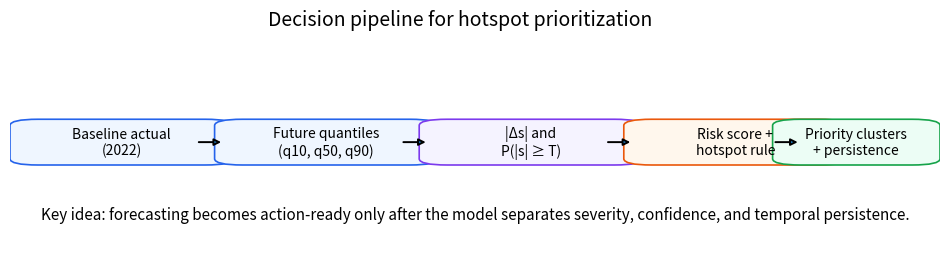
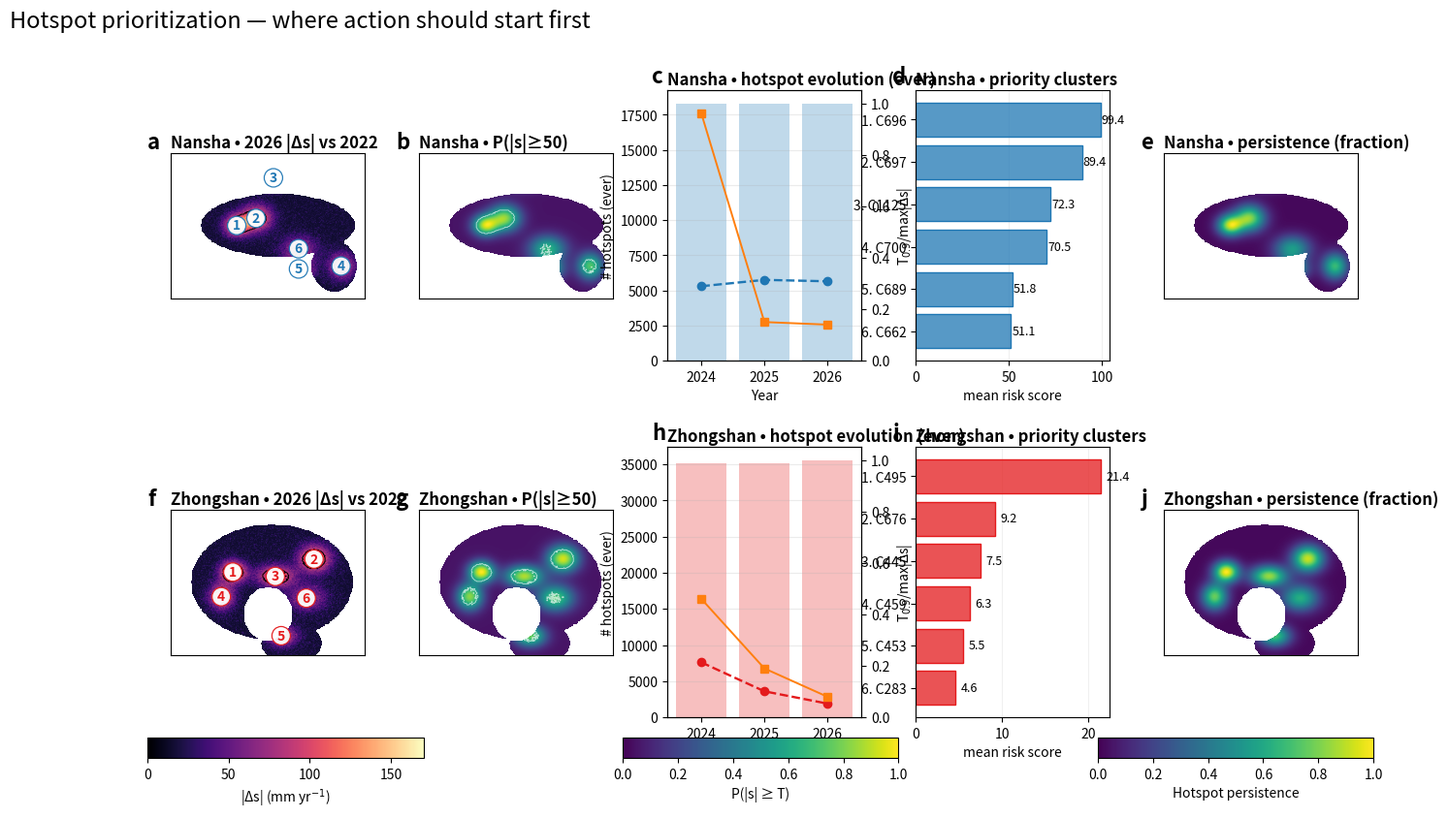
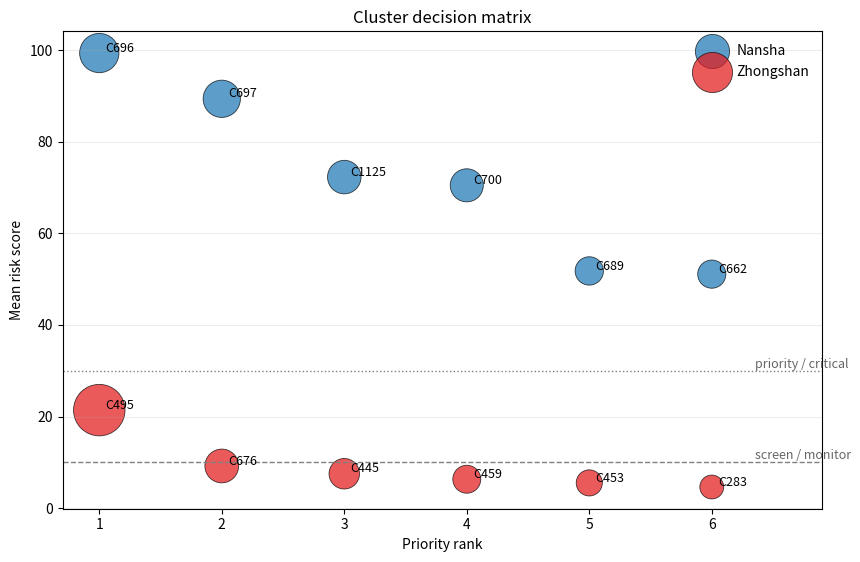

Here is the Python script that generated these plots, in order:
# SPDX-License-Identifier: Apache-2.0
"""From calibrated forecasts to action-first zones
=====================================================

This application shows how GeoPriorSubsNet can be used after the
forecasting stage to answer a planning question that is much
closer to deployment than to model fitting:

**If intervention capacity is limited, where should action
start first?**

The page is intentionally decision-oriented.  It does not stop
at a hotspot map.  Instead, it walks through the full logic of
spatial prioritization:

1. compare future forecasts against a baseline year,
2. estimate exceedance probability from calibrated quantiles,
3. combine anomaly magnitude, probability, and optional
   exposure into a risk score,
4. convert pixel-level alerts into hotspot clusters,
5. read persistence so that persistent risk is not confused
   with a short-lived pulse.

Why this matters
----------------
Forecasting alone is not yet prioritization.  Planners still
need a screening rule that turns continuous surfaces into a
short list of places where field checks, groundwater controls,
or infrastructure reinforcement should begin.

This page rebuilds that logic as a compact case study using
illustrative city snapshots for Nansha and Zhongshan, together
with a self-contained synthetic spatial reconstruction that
teaches how the analytics should be read.
"""

from __future__ import annotations

import numpy as np
import pandas as pd
import matplotlib as mpl
import matplotlib.pyplot as plt
from matplotlib.patches import FancyBboxPatch

BASE_YEAR = 2022
FOCUS_YEAR = 2026
RISK_THRESHOLD = 50.0
GRID_SHAPE = (180, 240)

CITY_COLORS = {
    "Nansha": "#1f77b4",
    "Zhongshan": "#e41a1c",
}


def build_priority_tables() -> tuple[pd.DataFrame, pd.DataFrame]:
    """Return compact application tables.

    The cluster values are reference-style application numbers
    chosen to match the qualitative scale and ranking of the
    decision figure used for hotspot prioritization.
    """
    clusters = pd.DataFrame(
        [
            {
                "city": "Nansha",
                "cluster": "C696",
                "rank": 1,
                "risk_mean": 99.4,
            },
            {
                "city": "Nansha",
                "cluster": "C697",
                "rank": 2,
                "risk_mean": 89.4,
            },
            {
                "city": "Nansha",
                "cluster": "C1125",
                "rank": 3,
                "risk_mean": 72.3,
            },
            {
                "city": "Nansha",
                "cluster": "C700",
                "rank": 4,
                "risk_mean": 70.5,
            },
            {
                "city": "Nansha",
                "cluster": "C689",
                "rank": 5,
                "risk_mean": 51.8,
            },
            {
                "city": "Nansha",
                "cluster": "C662",
                "rank": 6,
                "risk_mean": 51.1,
            },
            {
                "city": "Zhongshan",
                "cluster": "C495",
                "rank": 1,
                "risk_mean": 21.4,
            },
            {
                "city": "Zhongshan",
                "cluster": "C676",
                "rank": 2,
                "risk_mean": 9.2,
            },
            {
                "city": "Zhongshan",
                "cluster": "C445",
                "rank": 3,
                "risk_mean": 7.5,
            },
            {
                "city": "Zhongshan",
                "cluster": "C459",
                "rank": 4,
                "risk_mean": 6.3,
            },
            {
                "city": "Zhongshan",
                "cluster": "C453",
                "rank": 5,
                "risk_mean": 5.5,
            },
            {
                "city": "Zhongshan",
                "cluster": "C283",
                "rank": 6,
                "risk_mean": 4.6,
            },
        ]
    )

    years = pd.DataFrame(
        [
            {
                "city": "Nansha",
                "year": 2024,
                "n_hotspots_ever": 18320,
                "n_hotspots_current": 5300,
                "trigger_ratio": 0.96,
            },
            {
                "city": "Nansha",
                "year": 2025,
                "n_hotspots_ever": 18320,
                "n_hotspots_current": 5750,
                "trigger_ratio": 0.15,
            },
            {
                "city": "Nansha",
                "year": 2026,
                "n_hotspots_ever": 18320,
                "n_hotspots_current": 5650,
                "trigger_ratio": 0.14,
            },
            {
                "city": "Zhongshan",
                "year": 2024,
                "n_hotspots_ever": 35200,
                "n_hotspots_current": 7600,
                "trigger_ratio": 0.46,
            },
            {
                "city": "Zhongshan",
                "year": 2025,
                "n_hotspots_ever": 35200,
                "n_hotspots_current": 3600,
                "trigger_ratio": 0.19,
            },
            {
                "city": "Zhongshan",
                "year": 2026,
                "n_hotspots_ever": 35600,
                "n_hotspots_current": 1900,
                "trigger_ratio": 0.08,
            },
        ]
    )
    return clusters, years


def build_cluster_diagnostics(
    clusters: pd.DataFrame,
) -> pd.DataFrame:
    """Add readable cluster-level diagnostics."""
    out = clusters.copy()
    out["severity_bin"] = pd.cut(
        out["risk_mean"],
        bins=[-np.inf, 10, 30, 60, np.inf],
        labels=[
            "screen",
            "monitor",
            "priority",
            "critical",
        ],
    )
    out["risk_share_city_pct"] = (
        100.0
        * out["risk_mean"]
        / out.groupby("city")["risk_mean"].transform("sum")
    )
    out["rank_weight"] = 1.0 / out["rank"]
    return out


def city_cluster_centers() -> dict[str, list[tuple[float, float]]]:
    """Approximate ranked cluster centroids in map coordinates."""
    return {
        "Nansha": [
            (0.34, 0.50),
            (0.44, 0.55),
            (0.53, 0.83),
            (0.88, 0.22),
            (0.66, 0.20),
            (0.66, 0.34),
        ],
        "Zhongshan": [
            (0.32, 0.57),
            (0.74, 0.66),
            (0.54, 0.54),
            (0.26, 0.40),
            (0.57, 0.13),
            (0.70, 0.39),
        ],
    }


def _make_mask(
    yy: np.ndarray,
    xx: np.ndarray,
    *,
    city: str,
) -> np.ndarray:
    """Return a crude domain mask for visual realism."""
    if city == "Nansha":
        term1 = ((xx - 0.55) / 0.40) ** 2
        term2 = ((yy - 0.50) / 0.22) ** 2
        spine = term1 + term2 <= 1.0
        bite = ((xx - 0.18) / 0.18) ** 2 + (
            (yy - 0.83) / 0.12
        ) ** 2 <= 1.0
        tail = ((xx - 0.84) / 0.12) ** 2 + (
            (yy - 0.22) / 0.18
        ) ** 2 <= 1.0
        return (spine | tail) & (~bite)

    term1 = ((xx - 0.52) / 0.42) ** 2
    term2 = ((yy - 0.50) / 0.40) ** 2
    body = term1 + term2 <= 1.0
    south = ((xx - 0.62) / 0.16) ** 2 + (
        (yy - 0.08) / 0.14
    ) ** 2 <= 1.0
    void = ((xx - 0.50) / 0.12) ** 2 + (
        (yy - 0.28) / 0.18
    ) ** 2 <= 1.0
    return (body | south) & (~void)


def synthetic_city_layers(
    city: str,
    *,
    seed: int,
) -> dict[str, np.ndarray]:
    """Create a self-contained hotspot teaching raster.

    The fields are illustrative and are only meant to teach the
    reading of hotspot analytics.  They follow the same logic as
    the production script: anomaly magnitude, exceedance
    probability, optional persistence, and a hotspot mask.
    """
    rng = np.random.default_rng(seed)
    h, w = GRID_SHAPE
    y = np.linspace(0.0, 1.0, h)
    x = np.linspace(0.0, 1.0, w)
    xx, yy = np.meshgrid(x, y)

    mask = _make_mask(yy, xx, city=city)
    anomaly = np.zeros_like(xx, dtype=float)
    probability = np.zeros_like(xx, dtype=float)
    persistence = np.zeros_like(xx, dtype=float)

    centers = city_cluster_centers()[city]
    cluster_weights = np.linspace(1.0, 0.45, len(centers))

    for i, ((cx, cy), wt) in enumerate(
        zip(centers, cluster_weights, strict=False)
    ):
        sx = 0.045 + 0.01 * (i % 3)
        sy = 0.050 + 0.012 * (i % 2)
        blob = np.exp(
            -0.5 * (((xx - cx) / sx) ** 2 + ((yy - cy) / sy) ** 2)
        )
        anomaly += wt * blob
        probability += (0.85 - 0.05 * i) * blob
        persistence += (0.92 - 0.07 * i) * blob

    background = 0.06 * rng.normal(size=anomaly.shape)
    anomaly = anomaly + background
    anomaly = np.clip(anomaly, 0.0, None)

    anomaly = 15.0 + 160.0 * anomaly / np.nanmax(anomaly)
    probability = np.clip(
        0.05 + 0.95 * probability / np.nanmax(probability),
        0.0,
        1.0,
    )
    persistence = np.clip(
        0.02 + 0.98 * persistence / np.nanmax(persistence),
        0.0,
        1.0,
    )

    hotspot_mask = (
        anomaly >= np.nanquantile(anomaly[mask], 0.90)
    ) & (probability >= 0.55)

    anomaly = np.where(mask, anomaly, np.nan)
    probability = np.where(mask, probability, np.nan)
    persistence = np.where(mask, persistence, np.nan)
    hotspot_mask = np.where(mask, hotspot_mask, False)

    return {
        "x": x,
        "y": y,
        "anomaly": anomaly,
        "probability": probability,
        "persistence": persistence,
        "mask": hotspot_mask,
    }


def application_summary(
    clusters: pd.DataFrame,
    years: pd.DataFrame,
) -> pd.DataFrame:
    """Return one row per city for quick planning readout."""
    rows: list[dict[str, float | str]] = []
    for city in ["Nansha", "Zhongshan"]:
        csub = clusters[clusters["city"] == city]
        ysub = years[years["city"] == city]
        rows.append(
            {
                "city": city,
                "top_cluster": csub.iloc[0]["cluster"],
                "top_risk": csub.iloc[0]["risk_mean"],
                "top3_risk_share_pct": csub.head(3)[
                    "risk_mean"
                ].sum()
                / csub["risk_mean"].sum()
                * 100.0,
                "focus_year_hotspots": ysub.iloc[-1][
                    "n_hotspots_current"
                ],
                "ever_hotspots": ysub.iloc[-1]["n_hotspots_ever"],
                "trigger_ratio_2026": ysub.iloc[-1][
                    "trigger_ratio"
                ],
            }
        )
    return pd.DataFrame(rows)


def add_step_box(
    ax: plt.Axes,
    xy: tuple[float, float],
    text: str,
    *,
    width: float = 0.20,
    height: float = 0.18,
    fc: str = "#f8fafc",
    ec: str = "#475569",
) -> None:
    """Draw a rounded flowchart box."""
    x0, y0 = xy
    patch = FancyBboxPatch(
        (x0, y0),
        width,
        height,
        boxstyle="round,pad=0.02,rounding_size=0.03",
        fc=fc,
        ec=ec,
        lw=1.2,
    )
    ax.add_patch(patch)
    ax.text(
        x0 + width / 2.0,
        y0 + height / 2.0,
        text,
        ha="center",
        va="center",
        fontsize=10,
        wrap=True,
    )


clusters, yearly = build_priority_tables()
cluster_diag = build_cluster_diagnostics(clusters)
summary = application_summary(cluster_diag, yearly)
ns_layers = synthetic_city_layers("Nansha", seed=3)
zh_layers = synthetic_city_layers("Zhongshan", seed=9)


# %%
# Problem framing
# ---------------
#
# The production hotspot workflow starts from calibrated forecast
# quantiles rather than from a single deterministic surface.
# For each pixel and year, the analytics combine three signals:
#
# - anomaly magnitude relative to a baseline year,
# - exceedance probability for a planning threshold,
# - optional exposure weighting.
#
# The script-level risk score follows the compact rule
#
# .. math::
#
#    \text{risk score}
#    = |\Delta s|\times P(|s|\ge T)\times \text{exposure},
#
# which is then turned into hotspot masks, cluster rankings,
# and persistence summaries.

print("Application summary:\n")
print(summary.round(2).to_string(index=False))

print("\nTop clusters by city:\n")
print(
    cluster_diag[
        [
            "city",
            "rank",
            "cluster",
            "risk_mean",
            "risk_share_city_pct",
            "severity_bin",
        ]
    ]
    .round(2)
    .to_string(index=False)
)


# %%
# The prioritization pipeline
# ---------------------------
#
# Before looking at maps, it helps to make the logic explicit.
# The pipeline below is the operational bridge between forecast
# products and intervention queues.

fig, ax = plt.subplots(figsize=(12.0, 2.7))
ax.set_axis_off()
ax.set_xlim(0.0, 1.0)
ax.set_ylim(0.0, 1.0)

add_step_box(
    ax,
    (0.02, 0.40),
    "Baseline actual\n(2022)",
    fc="#eff6ff",
    ec="#2563eb",
)
add_step_box(
    ax,
    (0.24, 0.40),
    "Future quantiles\n(q10, q50, q90)",
    fc="#eff6ff",
    ec="#2563eb",
)
add_step_box(
    ax,
    (0.46, 0.40),
    "|Δs| and\nP(|s| ≥ T)",
    fc="#f5f3ff",
    ec="#7c3aed",
)
add_step_box(
    ax,
    (0.68, 0.40),
    "Risk score +\nhotspot rule",
    fc="#fff7ed",
    ec="#ea580c",
)
add_step_box(
    ax,
    (0.84, 0.40),
    "Priority clusters\n+ persistence",
    width=0.14,
    fc="#ecfdf5",
    ec="#16a34a",
)

for x0 in [0.20, 0.42, 0.64, 0.82]:
    ax.annotate(
        "",
        xy=(x0 + 0.03, 0.49),
        xytext=(x0, 0.49),
        arrowprops={"arrowstyle": "-|>", "lw": 1.4},
    )

ax.text(
    0.50,
    0.12,
    (
        "Key idea: forecasting becomes action-ready only after the "
        "model separates severity, confidence, and temporal "
        "persistence."
    ),
    ha="center",
    fontsize=11,
)

fig.suptitle(
    "Decision pipeline for hotspot prioritization",
    y=0.98,
    fontsize=14,
)


# %%
# Rebuild the hotspot analytics view
# ----------------------------------
#
# The main application figure mirrors the production reading path:
# anomaly map, probability map, hotspot evolution, cluster ranking,
# and persistence.  The spatial layers below are synthetic teaching
# layers, but the organization matches the real hotspot workflow.

fig = plt.figure(figsize=(15.8, 8.4))
grid = fig.add_gridspec(2, 5, wspace=0.28, hspace=0.32)

city_layers = {
    "Nansha": ns_layers,
    "Zhongshan": zh_layers,
}

letters = iter(list("abcdefghij"))
for row, city in enumerate(["Nansha", "Zhongshan"]):
    color = CITY_COLORS[city]
    layers = city_layers[city]
    years_city = yearly[yearly["city"] == city]
    clusters_city = cluster_diag[cluster_diag["city"] == city]
    centers = city_cluster_centers()[city]

    # (1) anomaly map
    ax0 = fig.add_subplot(grid[row, 0])
    im0 = ax0.imshow(
        layers["anomaly"],
        origin="lower",
        cmap="magma",
        vmin=0,
        vmax=170,
    )
    ax0.contour(
        layers["mask"].astype(float),
        levels=[0.5],
        colors="k",
        linewidths=0.75,
    )
    for rank, (cx, cy) in enumerate(centers, start=1):
        ax0.text(
            cx * (GRID_SHAPE[1] - 1),
            cy * (GRID_SHAPE[0] - 1),
            str(rank),
            ha="center",
            va="center",
            fontsize=10,
            fontweight="bold",
            color=color,
            bbox={
                "boxstyle": "circle,pad=0.18",
                "fc": "white",
                "ec": color,
                "lw": 0.9,
                "alpha": 0.95,
            },
        )
    ax0.set_title(
        f"{city} • {FOCUS_YEAR} |Δs| vs {BASE_YEAR}",
        loc="left",
        fontweight="bold",
        pad=4,
    )
    ax0.set_xticks([])
    ax0.set_yticks([])
    ax0.text(
        -0.12,
        1.03,
        next(letters),
        transform=ax0.transAxes,
        fontsize=16,
        fontweight="bold",
    )

    # (2) probability map
    ax1 = fig.add_subplot(grid[row, 1])
    im1 = ax1.imshow(
        layers["probability"],
        origin="lower",
        cmap="viridis",
        vmin=0.0,
        vmax=1.0,
    )
    ax1.contour(
        layers["mask"].astype(float),
        levels=[0.5],
        colors="w",
        linewidths=0.65,
        alpha=0.65,
    )
    ax1.set_title(
        f"{city} • P(|s|≥{RISK_THRESHOLD:.0f})",
        loc="left",
        fontweight="bold",
        pad=4,
    )
    ax1.set_xticks([])
    ax1.set_yticks([])
    ax1.text(
        -0.12,
        1.03,
        next(letters),
        transform=ax1.transAxes,
        fontsize=16,
        fontweight="bold",
    )

    # (3) evolution bars + trigger line
    ax2 = fig.add_subplot(grid[row, 2])
    yrs = years_city["year"].to_numpy(int)
    ever = years_city["n_hotspots_ever"].to_numpy(float)
    current = years_city["n_hotspots_current"].to_numpy(float)
    trigger = years_city["trigger_ratio"].to_numpy(float)

    ax2.bar(yrs, ever, color=mpl.colors.to_rgba(color, 0.28))
    ax2.plot(
        yrs,
        current,
        marker="o",
        linestyle="--",
        linewidth=1.7,
        color=color,
        label="current",
    )
    ax2.set_title(
        f"{city} • hotspot evolution (ever)",
        loc="left",
        fontweight="bold",
        pad=4,
    )
    ax2.set_ylabel("# hotspots (ever)")
    ax2.set_xlabel("Year")
    ax2.grid(True, axis="y", alpha=0.25)
    ax2b = ax2.twinx()
    ax2b.plot(
        yrs,
        trigger,
        marker="s",
        linewidth=1.4,
        color="#ff7f0e",
    )
    ax2b.set_ylabel(r"T$_{0.9}$/max|Δs|")
    ax2b.set_ylim(0.0, 1.05)
    ax2.text(
        -0.08,
        1.03,
        next(letters),
        transform=ax2.transAxes,
        fontsize=16,
        fontweight="bold",
    )

    # (4) priority clusters
    ax3 = fig.add_subplot(grid[row, 3])
    yk = np.arange(len(clusters_city))
    vals = clusters_city["risk_mean"].to_numpy(float)
    labs = [
        f"{int(r)}. {c}"
        for r, c in zip(
            clusters_city["rank"],
            clusters_city["cluster"],
            strict=False,
        )
    ]
    bars = ax3.barh(
        yk,
        vals,
        color=mpl.colors.to_rgba(color, 0.75),
        edgecolor=color,
        linewidth=1.0,
    )
    ax3.set_yticks(yk)
    ax3.set_yticklabels(labs)
    ax3.invert_yaxis()
    ax3.grid(True, axis="x", alpha=0.18)
    ax3.set_axisbelow(True)
    ax3.set_xlabel("mean risk score")
    ax3.set_title(
        f"{city} • priority clusters",
        loc="left",
        fontweight="bold",
        pad=4,
    )
    for b, v in zip(bars, vals, strict=False):
        ax3.text(
            v + 0.6,
            b.get_y() + 0.5 * b.get_height(),
            f"{v:.1f}",
            va="center",
            fontsize=9,
        )
    ax3.text(
        -0.12,
        1.03,
        next(letters),
        transform=ax3.transAxes,
        fontsize=16,
        fontweight="bold",
    )

    # (5) persistence
    ax4 = fig.add_subplot(grid[row, 4])
    im4 = ax4.imshow(
        layers["persistence"],
        origin="lower",
        cmap="viridis",
        vmin=0.0,
        vmax=1.0,
    )
    ax4.set_title(
        f"{city} • persistence (fraction)",
        loc="left",
        fontweight="bold",
        pad=4,
    )
    ax4.set_xticks([])
    ax4.set_yticks([])
    ax4.text(
        -0.12,
        1.03,
        next(letters),
        transform=ax4.transAxes,
        fontsize=16,
        fontweight="bold",
    )

cax1 = fig.add_axes([0.11, 0.06, 0.18, 0.025])
cb1 = fig.colorbar(im0, cax=cax1, orientation="horizontal")
cb1.set_label(r"|Δs| (mm yr$^{-1}$)")

cax2 = fig.add_axes([0.42, 0.06, 0.18, 0.025])
cb2 = fig.colorbar(im1, cax=cax2, orientation="horizontal")
cb2.set_label(r"P(|s| ≥ T)")

cax3 = fig.add_axes([0.73, 0.06, 0.18, 0.025])
cb3 = fig.colorbar(im4, cax=cax3, orientation="horizontal")
cb3.set_label("Hotspot persistence")

fig.suptitle(
    "Hotspot prioritization — where action should start first",
    x=0.02,
    ha="left",
    fontsize=17,
)


# %%
# Supporting view: the decision matrix
# ------------------------------------
#
# Cluster rankings are easier to defend when severity and city-level
# concentration are both visible.  The bubble chart below is a second
# planning view: it separates moderate watch-list clusters from true
# action-first clusters.

fig, ax = plt.subplots(figsize=(9.8, 6.2))
for city in ["Nansha", "Zhongshan"]:
    sub = cluster_diag[cluster_diag["city"] == city]
    ax.scatter(
        sub["rank"],
        sub["risk_mean"],
        s=35.0 * sub["risk_share_city_pct"],
        alpha=0.72,
        color=CITY_COLORS[city],
        label=city,
        edgecolor="black",
        linewidth=0.6,
    )
    for _, row in sub.iterrows():
        ax.text(
            row["rank"] + 0.05,
            row["risk_mean"] + 0.3,
            row["cluster"],
            fontsize=9,
        )

ax.axhline(10.0, color="0.5", linestyle="--", linewidth=1.0)
ax.axhline(30.0, color="0.5", linestyle=":", linewidth=1.0)
ax.text(6.35, 10.7, "screen / monitor", fontsize=9, color="0.4")
ax.text(6.35, 30.7, "priority / critical", fontsize=9, color="0.4")
ax.set_xlim(0.7, 6.9)
ax.set_xticks(np.arange(1, 7))
ax.set_xlabel("Priority rank")
ax.set_ylabel("Mean risk score")
ax.set_title("Cluster decision matrix")
ax.grid(True, axis="y", alpha=0.22)
ax.legend(frameon=False)
plt.show()


# %%
# Interpretation guide
# --------------------
#
# A strong hotspot application should tell the reader what to *do*
# with the outputs. The guide below translates anomaly, exceedance
# probability, and persistence into a practical reading protocol.
#
# The goal is not to collapse the analytics into a binary map of
# "safe" versus "unsafe" space. It is to clarify which hotspot
# patterns deserve immediate action, which ones should stay on a
# watch list, and which ones should be validated further before
# escalation.
#
# .. list-table:: Hotspot interpretation protocol
#    :class: hotspot-guide-table
#    :widths: 18 40 42
#    :header-rows: 1
#
#    * - Priority level
#      - Reading rule
#      - Operational meaning
#    * - Act first
#      - High anomaly, high exceedance probability, and strong
#        persistence all point in the same direction.
#      - These clusters deserve immediate site checks, stronger
#        monitoring, or policy attention because severity,
#        confidence, and recurrence are aligned.
#    * - Monitor closely
#      - Moderate anomaly but recurrent persistence suggests a
#        zone that is not yet the top intervention target, but
#        remains structurally active across forecast years.
#      - Keep these zones on the watch list. They can become
#        action-first areas if the next forecast cycle shows
#        stronger anomaly or higher exceedance probability.
#    * - Validate before escalating
#      - Large anomaly with weaker persistence or weaker confidence
#        signals a plausible risk area, but not yet one that should
#        be treated as a fully confirmed priority hotspot.
#      - Use these zones for targeted field validation, additional
#        sensor checks, or local review before escalating them into
#        the main intervention queue.
#
# .. note::
#
#    Operational takeaway: hotspot analytics do not replace field
#    judgment. They organize limited intervention capacity by
#    separating immediate-priority zones from watch-list zones and
#    from locations that first need confirmation.


# %%
# Practical reading
# -----------------
#
# The main value of this application is not simply that it produces
# another forecast map. Its real contribution is that it converts a
# calibrated probabilistic forecast into a ranked intervention logic.
#
# That distinction matters. A high forecast median alone is not enough
# to justify action, because severity, confidence, spatial coherence,
# and persistence do not always peak in the same places. The hotspot
# workflow is useful precisely because it separates those ingredients
# and then recombines them into a decision-oriented reading.
#
# The anomaly panels answer where change is strongest relative to the
# baseline. The exceedance panels answer where the forecast is strong
# enough to matter against an operational threshold. The cluster view
# then aggregates those local signals into components that can be
# ranked, compared, and communicated. Finally, the persistence view
# distinguishes transient hotspots from locations that remain active
# across forecast years.
#
# This means the application should not be read as a binary map of
# "safe" versus "unsafe" space. It is better understood as a
# prioritization study under uncertainty. The highest-priority zones
# are those where multiple signals align: large anomaly magnitude,
# non-trivial exceedance probability, coherent clustering, and repeated
# presence across years.
#
# That reading is also scientifically important. It keeps the page from
# over-promising direct validation where no harmonized external archive
# of flood, maintenance, or distress reports was available. Instead,
# the hotspot ranking is justified internally through forecast
# consistency, exceedance risk, cluster structure, persistence, and
# transfer stability. In other words, the application is strongest when
# it is read as a disciplined decision screen rather than as a final
# causal map.
#
# In practice, that is exactly what makes the workflow useful. It helps
# planners decide where field attention should begin, which areas
# deserve earlier monitoring, and which zones remain persistently
# elevated even when the city-wide picture is more mixed.



# %%
# From case study to real artifacts
# ---------------------------------
#
# The miniature case study above is self-contained, which is ideal
# for a gallery page. In production, the same prioritization logic
# should be run from the existing hotspot backend so that the figure
# and the tabular products remain aligned on the same calibrated
# forecast package.
#
# .. code-block:: bash
#
#    geoprior plot hotspot-analytics \
#      --ns-eval results/nansha_eval_calibrated.csv \
#      --ns-future results/nansha_future_forecast.csv \
#      --zh-eval results/zhongshan_eval_calibrated.csv \
#      --zh-future results/zhongshan_future_forecast.csv \
#      --base-year 2022 \
#      --years 2024 2025 2026 \
#      --focus-year 2026 \
#      --risk-threshold 50 \
#      --cluster-rank risk \
#      --timeline-mode ever \
#      --add-persistence \
#      --out hotspot_analytics.png
#
# .. code-block:: python
#
#    from geoprior.scripts.plot_hotspot_analytics import (
#        plot_hotspot_analytics,
#    )
#
#    plot_hotspot_analytics(
#        ns_eval="results/nansha_eval_calibrated.csv",
#        ns_future="results/nansha_future_forecast.csv",
#        zh_eval="results/zhongshan_eval_calibrated.csv",
#        zh_future="results/zhongshan_future_forecast.csv",
#        base_year=2022,
#        years=[2024, 2025, 2026],
#        focus_year=2026,
#        risk_threshold=50.0,
#        cluster_rank="risk",
#        timeline_mode="ever",
#        add_persistence=True,
#        out="hotspot_analytics.png",
#    )
#
# That production call is what turns the gallery lesson into a reusable
# prioritization workflow. A good reading order for the exported
# products is:
#
# 1. ``hotspot_points.csv`` for pixel-level anomaly and exceedance,
# 2. ``hotspot_years.csv`` for footprint evolution through time,
# 3. ``hotspot_clusters.csv`` for the ranked intervention list.
#
# That sequence moves from local signal, to temporal evolution, to
# action-ready aggregation. It is the most faithful way to turn the
# hotspot figure into a field-facing planning workflow for new cities,
# updated forecasts, or revised policy thresholds.
